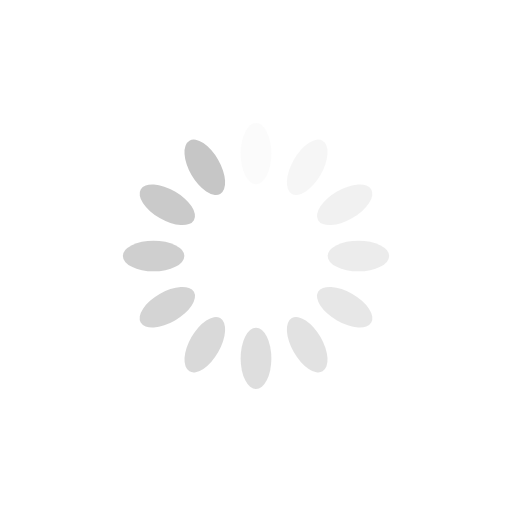
t = 0.00 s
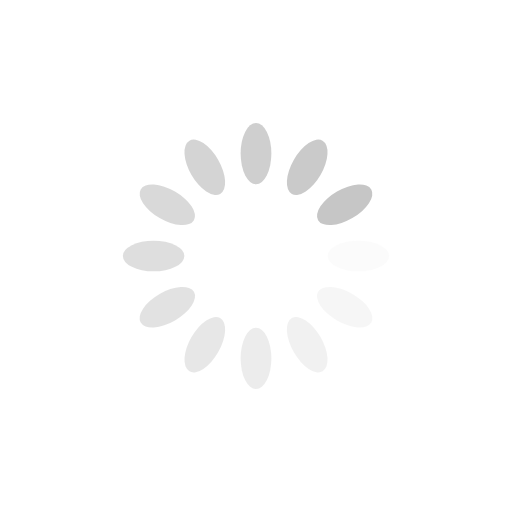
t = 0.25 s
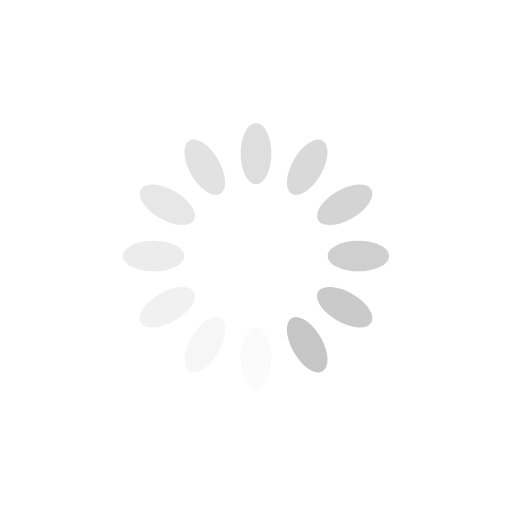
t = 0.50 s
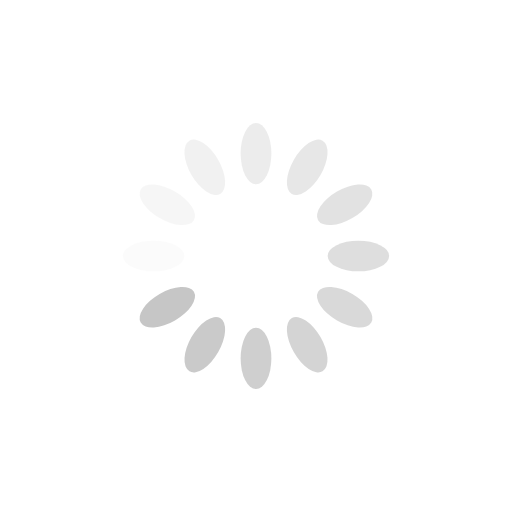
t = 0.75 s

The animated SVG that drew these frames (rendered in a browser with its animation timeline set to each time). Animation: 12 SMIL elements (animate=12); one cycle of 1.00 s, repeats indefinitely.

<?xml version="1.0" encoding="utf-8"?>
<svg xmlns="http://www.w3.org/2000/svg" xmlns:xlink="http://www.w3.org/1999/xlink" style="margin: auto; background: rgb(255, 255, 255); display: block; shape-rendering: auto;" width="200px" height="200px" viewBox="0 0 100 100" preserveAspectRatio="xMidYMid">
<g transform="rotate(0 50 50)">
  <rect x="47" y="24" rx="3" ry="6" width="6" height="12" fill="#c6c6c6">
    <animate attributeName="opacity" values="1;0" keyTimes="0;1" dur="1s" begin="-0.9166666666666666s" repeatCount="indefinite"></animate>
  </rect>
</g><g transform="rotate(30 50 50)">
  <rect x="47" y="24" rx="3" ry="6" width="6" height="12" fill="#c6c6c6">
    <animate attributeName="opacity" values="1;0" keyTimes="0;1" dur="1s" begin="-0.8333333333333334s" repeatCount="indefinite"></animate>
  </rect>
</g><g transform="rotate(60 50 50)">
  <rect x="47" y="24" rx="3" ry="6" width="6" height="12" fill="#c6c6c6">
    <animate attributeName="opacity" values="1;0" keyTimes="0;1" dur="1s" begin="-0.75s" repeatCount="indefinite"></animate>
  </rect>
</g><g transform="rotate(90 50 50)">
  <rect x="47" y="24" rx="3" ry="6" width="6" height="12" fill="#c6c6c6">
    <animate attributeName="opacity" values="1;0" keyTimes="0;1" dur="1s" begin="-0.6666666666666666s" repeatCount="indefinite"></animate>
  </rect>
</g><g transform="rotate(120 50 50)">
  <rect x="47" y="24" rx="3" ry="6" width="6" height="12" fill="#c6c6c6">
    <animate attributeName="opacity" values="1;0" keyTimes="0;1" dur="1s" begin="-0.5833333333333334s" repeatCount="indefinite"></animate>
  </rect>
</g><g transform="rotate(150 50 50)">
  <rect x="47" y="24" rx="3" ry="6" width="6" height="12" fill="#c6c6c6">
    <animate attributeName="opacity" values="1;0" keyTimes="0;1" dur="1s" begin="-0.5s" repeatCount="indefinite"></animate>
  </rect>
</g><g transform="rotate(180 50 50)">
  <rect x="47" y="24" rx="3" ry="6" width="6" height="12" fill="#c6c6c6">
    <animate attributeName="opacity" values="1;0" keyTimes="0;1" dur="1s" begin="-0.4166666666666667s" repeatCount="indefinite"></animate>
  </rect>
</g><g transform="rotate(210 50 50)">
  <rect x="47" y="24" rx="3" ry="6" width="6" height="12" fill="#c6c6c6">
    <animate attributeName="opacity" values="1;0" keyTimes="0;1" dur="1s" begin="-0.3333333333333333s" repeatCount="indefinite"></animate>
  </rect>
</g><g transform="rotate(240 50 50)">
  <rect x="47" y="24" rx="3" ry="6" width="6" height="12" fill="#c6c6c6">
    <animate attributeName="opacity" values="1;0" keyTimes="0;1" dur="1s" begin="-0.25s" repeatCount="indefinite"></animate>
  </rect>
</g><g transform="rotate(270 50 50)">
  <rect x="47" y="24" rx="3" ry="6" width="6" height="12" fill="#c6c6c6">
    <animate attributeName="opacity" values="1;0" keyTimes="0;1" dur="1s" begin="-0.16666666666666666s" repeatCount="indefinite"></animate>
  </rect>
</g><g transform="rotate(300 50 50)">
  <rect x="47" y="24" rx="3" ry="6" width="6" height="12" fill="#c6c6c6">
    <animate attributeName="opacity" values="1;0" keyTimes="0;1" dur="1s" begin="-0.08333333333333333s" repeatCount="indefinite"></animate>
  </rect>
</g><g transform="rotate(330 50 50)">
  <rect x="47" y="24" rx="3" ry="6" width="6" height="12" fill="#c6c6c6">
    <animate attributeName="opacity" values="1;0" keyTimes="0;1" dur="1s" begin="0s" repeatCount="indefinite"></animate>
  </rect>
</g>
<!-- [ldio] generated by https://loading.io/ --></svg>
